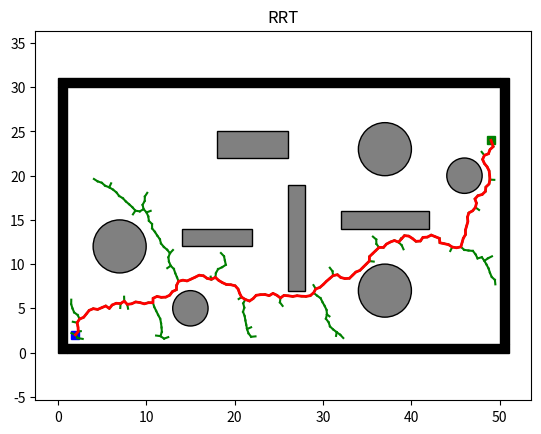

Write Python code to recreate this figure.
import os
import sys
import math
import numpy as np
import matplotlib.pyplot as plt
import matplotlib.patches as patches


class Node:
    def __init__(self, n):
        self.x = n[0]
        self.y = n[1]
        self.parent = None

class Plotting:
    def __init__(self, x_start, x_goal):
        self.xI, self.xG = x_start, x_goal
        self.env = Env()
        self.obs_bound = self.env.obs_boundary
        self.obs_circle = self.env.obs_circle
        self.obs_rectangle = self.env.obs_rectangle

    def animation(self, nodelist, path, name, animation=False):
        self.plot_grid(name)
        self.plot_visited(nodelist, animation)
        self.plot_path(path)

    def animation_connect(self, V1, V2, path, name):
        self.plot_grid(name)
        self.plot_visited_connect(V1, V2)
        self.plot_path(path)

    def plot_grid(self, name):
        fig, ax = plt.subplots()

        for (ox, oy, w, h) in self.obs_bound:
            ax.add_patch(
                patches.Rectangle(
                    (ox, oy), w, h,
                    edgecolor='black',
                    facecolor='black',
                    fill=True
                )
            )

        for (ox, oy, w, h) in self.obs_rectangle:
            ax.add_patch(
                patches.Rectangle(
                    (ox, oy), w, h,
                    edgecolor='black',
                    facecolor='gray',
                    fill=True
                )
            )

        for (ox, oy, r) in self.obs_circle:
            ax.add_patch(
                patches.Circle(
                    (ox, oy), r,
                    edgecolor='black',
                    facecolor='gray',
                    fill=True
                )
            )

        plt.plot(self.xI[0], self.xI[1], "bs", linewidth=3)
        plt.plot(self.xG[0], self.xG[1], "gs", linewidth=3)

        plt.title(name)
        plt.axis("equal")

    @staticmethod
    def plot_visited(nodelist, animation):
        if animation:
            count = 0
            for node in nodelist:
                count += 1
                if node.parent:
                    plt.plot([node.parent.x, node.x], [node.parent.y, node.y], "-g")
                    plt.gcf().canvas.mpl_connect('key_release_event',
                                                 lambda event:
                                                 [exit(0) if event.key == 'escape' else None])
                    if count % 10 == 0:
                        plt.pause(0.001)
        else:
            for node in nodelist:
                if node.parent:
                    plt.plot([node.parent.x, node.x], [node.parent.y, node.y], "-g")

    @staticmethod
    def plot_visited_connect(V1, V2):
        len1, len2 = len(V1), len(V2)

        for k in range(max(len1, len2)):
            if k < len1:
                if V1[k].parent:
                    plt.plot([V1[k].x, V1[k].parent.x], [V1[k].y, V1[k].parent.y], "-g")
            if k < len2:
                if V2[k].parent:
                    plt.plot([V2[k].x, V2[k].parent.x], [V2[k].y, V2[k].parent.y], "-g")

            plt.gcf().canvas.mpl_connect('key_release_event',
                                         lambda event: [exit(0) if event.key == 'escape' else None])

            if k % 2 == 0:
                plt.pause(0.001)

        plt.pause(0.01)

    @staticmethod
    def plot_path(path):
        if len(path) != 0:
            plt.plot([x[0] for x in path], [x[1] for x in path], '-r', linewidth=2)
            plt.pause(0.01)
        plt.show()


class Utils:
    def __init__(self):
        self.env = Env()

        self.delta = 0.5
        self.obs_circle = self.env.obs_circle
        self.obs_rectangle = self.env.obs_rectangle
        self.obs_boundary = self.env.obs_boundary

    def update_obs(self, obs_cir, obs_bound, obs_rec):
        self.obs_circle = obs_cir
        self.obs_boundary = obs_bound
        self.obs_rectangle = obs_rec

    def get_obs_vertex(self):
        delta = self.delta
        obs_list = []

        for (ox, oy, w, h) in self.obs_rectangle:
            vertex_list = [[ox - delta, oy - delta],
                           [ox + w + delta, oy - delta],
                           [ox + w + delta, oy + h + delta],
                           [ox - delta, oy + h + delta]]
            obs_list.append(vertex_list)

        return obs_list

    def is_intersect_rec(self, start, end, o, d, a, b):
        v1 = [o[0] - a[0], o[1] - a[1]]
        v2 = [b[0] - a[0], b[1] - a[1]]
        v3 = [-d[1], d[0]]

        div = np.dot(v2, v3)

        if div == 0:
            return False

        t1 = np.linalg.norm(np.cross(v2, v1)) / div
        t2 = np.dot(v1, v3) / div

        if t1 >= 0 and 0 <= t2 <= 1:
            shot = Node((o[0] + t1 * d[0], o[1] + t1 * d[1]))
            dist_obs = self.get_dist(start, shot)
            dist_seg = self.get_dist(start, end)
            if dist_obs <= dist_seg:
                return True

        return False

    def is_intersect_circle(self, o, d, a, r):
        d2 = np.dot(d, d)
        delta = self.delta

        if d2 == 0:
            return False

        t = np.dot([a[0] - o[0], a[1] - o[1]], d) / d2

        if 0 <= t <= 1:
            shot = Node((o[0] + t * d[0], o[1] + t * d[1]))
            if self.get_dist(shot, Node(a)) <= r + delta:
                return True

        return False

    def is_collision(self, start, end):
        if self.is_inside_obs(start) or self.is_inside_obs(end):
            return True

        o, d = self.get_ray(start, end)
        obs_vertex = self.get_obs_vertex()

        for (v1, v2, v3, v4) in obs_vertex:
            if self.is_intersect_rec(start, end, o, d, v1, v2):
                return True
            if self.is_intersect_rec(start, end, o, d, v2, v3):
                return True
            if self.is_intersect_rec(start, end, o, d, v3, v4):
                return True
            if self.is_intersect_rec(start, end, o, d, v4, v1):
                return True

        for (x, y, r) in self.obs_circle:
            if self.is_intersect_circle(o, d, [x, y], r):
                return True

        return False

    def is_inside_obs(self, node):
        delta = self.delta

        for (x, y, r) in self.obs_circle:
            if math.hypot(node.x - x, node.y - y) <= r + delta:
                return True

        for (x, y, w, h) in self.obs_rectangle:
            if 0 <= node.x - (x - delta) <= w + 2 * delta \
                    and 0 <= node.y - (y - delta) <= h + 2 * delta:
                return True

        for (x, y, w, h) in self.obs_boundary:
            if 0 <= node.x - (x - delta) <= w + 2 * delta \
                    and 0 <= node.y - (y - delta) <= h + 2 * delta:
                return True

        return False

    @staticmethod
    def get_ray(start, end):
        orig = [start.x, start.y]
        direc = [end.x - start.x, end.y - start.y]
        return orig, direc

    @staticmethod
    def get_dist(start, end):
        return math.hypot(end.x - start.x, end.y - start.y)

class Env:
    def __init__(self):
        self.x_range = (0, 50)
        self.y_range = (0, 30)
        self.obs_boundary = self.obs_boundary()
        self.obs_circle = self.obs_circle()
        self.obs_rectangle = self.obs_rectangle()

    @staticmethod
    def obs_boundary():
        obs_boundary = [
            [0, 0, 1, 30],
            [0, 30, 50, 1],
            [1, 0, 50, 1],
            [50, 1, 1, 30]
        ]
        return obs_boundary

    @staticmethod
    def obs_rectangle():
        obs_rectangle = [
            [14, 12, 8, 2],
            [18, 22, 8, 3],
            [26, 7, 2, 12],
            [32, 14, 10, 2]
        ]
        return obs_rectangle

    @staticmethod
    def obs_circle():
        obs_cir = [
            [7, 12, 3],
            [46, 20, 2],
            [15, 5, 2],
            [37, 7, 3],
            [37, 23, 3]
        ]

        return obs_cir



class Rrt:
    def __init__(self, s_start, s_goal, step_len, goal_sample_rate, iter_max):
        self.s_start = Node(s_start)
        self.s_goal = Node(s_goal)
        self.step_len = step_len
        self.goal_sample_rate = goal_sample_rate
        self.iter_max = iter_max
        self.vertex = [self.s_start]

        self.env = Env()
        self.plotting = Plotting(s_start, s_goal)
        self.utils = Utils()

        self.x_range = self.env.x_range
        self.y_range = self.env.y_range
        self.obs_circle = self.env.obs_circle
        self.obs_rectangle = self.env.obs_rectangle
        self.obs_boundary = self.env.obs_boundary

    def planning(self):
        for i in range(self.iter_max):
            node_rand = self.generate_random_node(self.goal_sample_rate)
            node_near = self.nearest_neighbor(self.vertex, node_rand)
            node_new = self.new_state(node_near, node_rand)

            if node_new and not self.utils.is_collision(node_near, node_new):
                self.vertex.append(node_new)
                dist, _ = self.get_distance_and_angle(node_new, self.s_goal)

                if dist <= self.step_len and not self.utils.is_collision(node_new, self.s_goal):
                    self.new_state(node_new, self.s_goal)
                    return self.extract_path(node_new)
        print(i)
        return None

    def generate_random_node(self, goal_sample_rate):
        delta = self.utils.delta

        if np.random.random() > goal_sample_rate:
            return Node((np.random.normal(self.x_range[0] + delta, self.x_range[1] - delta),
                         np.random.normal(self.y_range[0] + delta, self.y_range[1] - delta)))

        return self.s_goal

    @staticmethod
    def nearest_neighbor(node_list, n):
        return node_list[int(np.argmin([math.hypot(nd.x - n.x, nd.y - n.y)
                                        for nd in node_list]))]

    def new_state(self, node_start, node_end):
        dist, theta = self.get_distance_and_angle(node_start, node_end)

        dist = min(self.step_len, dist)
        node_new = Node((node_start.x + dist * math.cos(theta),
                         node_start.y + dist * math.sin(theta)))
        node_new.parent = node_start

        return node_new

    def extract_path(self, node_end):
        path = [(self.s_goal.x, self.s_goal.y)]
        node_now = node_end

        while node_now.parent is not None:
            node_now = node_now.parent
            path.append((node_now.x, node_now.y))

        return path

    @staticmethod
    def get_distance_and_angle(node_start, node_end):
        dx = node_end.x - node_start.x
        dy = node_end.y - node_start.y
        return math.hypot(dx, dy), math.atan2(dy, dx)


def main():
    x_start = (2, 2)  # Starting node
    x_goal = (49, 24)  # Goal node

    rrt = Rrt(x_start, x_goal, 0.5, 0.05, 10000)
    path = rrt.planning()

    if path:
        rrt.plotting.animation(rrt.vertex, path, "RRT", True)
    else:
        print("No Path Found!")


if __name__ == '__main__':
    main()

